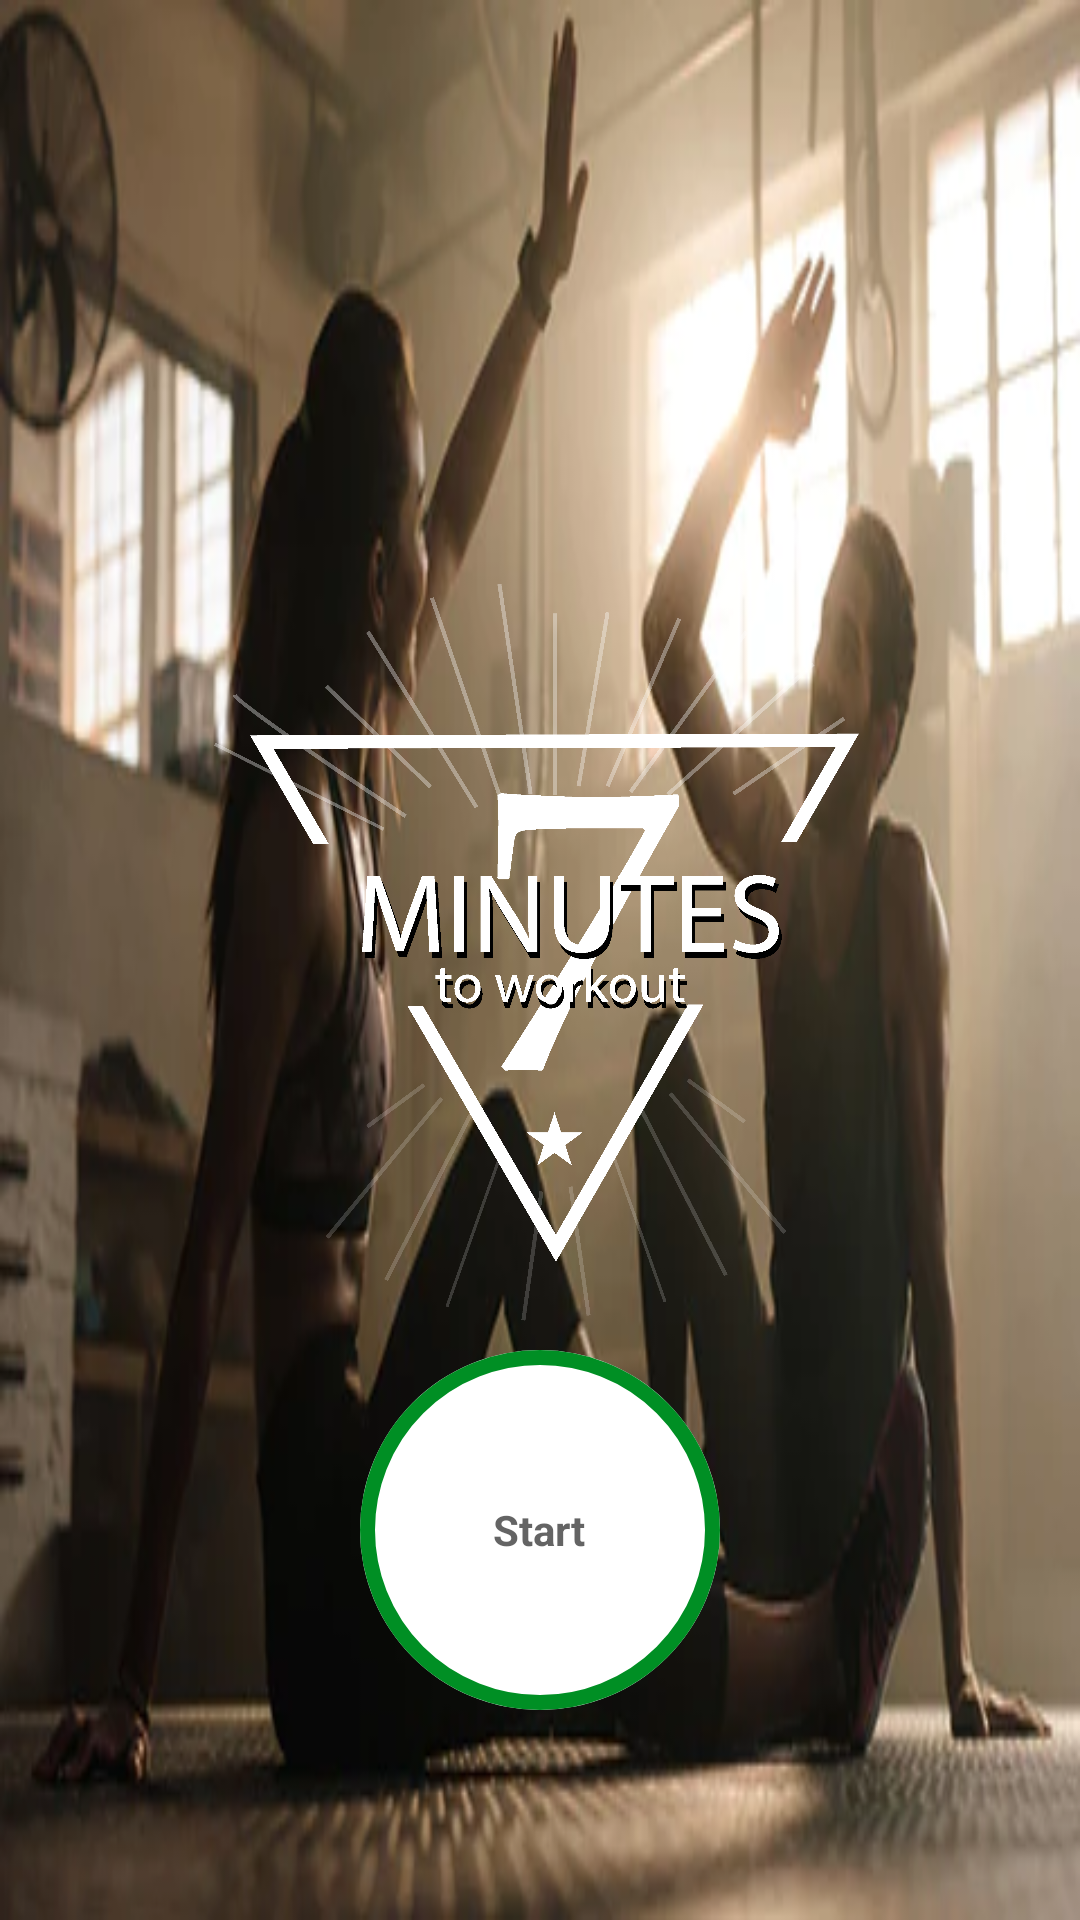

Here is an Android app screen rendered from its layout file. Give the layout XML and the strings, colors and styles it references.
<!-- AndroidManifest.xml: application theme Theme.SevenMinutesWorkout -->
<!-- res/layout/activity_main.xml -->
<?xml version="1.0" encoding="utf-8"?>
<layout xmlns:android="http://schemas.android.com/apk/res/android"
    xmlns:app="http://schemas.android.com/apk/res-auto"
    xmlns:tools="http://schemas.android.com/tools"
    android:padding="@dimen/main_screen_main_layout_padding">

<androidx.constraintlayout.widget.ConstraintLayout
    android:layout_width="match_parent"
    android:layout_height="match_parent"
    tools:context=".MainActivity">

    <ImageView
        android:id="@+id/my_image_view"
        android:layout_width="match_parent"
        android:layout_height="match_parent"
        android:contentDescription="@string/image"
        android:src="@drawable/workoutimage"
        app:layout_constraintEnd_toEndOf="parent"
        app:layout_constraintStart_toStartOf="parent"
        app:layout_constraintTop_toTopOf="parent"
        android:scaleType="fitXY"/>

    <ImageView
        android:id="@+id/my_logo"
        android:layout_width="260dp"
        android:layout_height="260dp"
        android:contentDescription="@string/image"
        android:src="@drawable/logo7minutes"
        app:layout_constraintEnd_toEndOf="parent"
        app:layout_constraintStart_toStartOf="parent"
        app:layout_constraintTop_toTopOf="parent"
        app:layout_constraintBottom_toBottomOf="parent"/>

    
    <FrameLayout
        android:id="@+id/fl_start"
        android:layout_width="120dp"
        android:layout_height="120dp"
        app:layout_constraintEnd_toEndOf="parent"
        app:layout_constraintStart_toStartOf="parent"
        app:layout_constraintTop_toBottomOf="@+id/my_logo"
        android:layout_marginBottom="80dp"
        android:background="@drawable/item_color_accent_border_ripple_background">

        <TextView
            android:layout_width="wrap_content"
            android:layout_height="wrap_content"
            android:text="Start"
            android:layout_gravity="center"
            android:textColor="@color/app_color_primary"
            android:textSize="@dimen/default_text_size_button"
            android:textStyle="bold"/>
    </FrameLayout>

</androidx.constraintlayout.widget.ConstraintLayout>
</layout>
<!-- resources referenced by this layout -->
<resources>
  <color name="app_color_primary">#B2212121</color>
  <!-- drawable item_color_accent_border_ripple_background (drawable) -->
  <?xml version="1.0" encoding="utf-8"?>
  <ripple xmlns:android="http://schemas.android.com/apk/res/android"
      android:color="@color/app_light_gray">
  
      <item android:id="@+id/mask">
          <shape android:shape="oval">
              <solid android:color="@color/white"/>
          </shape>
      </item>
  
      <item android:drawable="@drawable/item_circular_color_accent_border"></item>
  
  </ripple>
  <!-- drawable logo7minutes: png bitmap (drawable, 103688 bytes) -->
  <!-- drawable workoutimage: webp bitmap (drawable, 21396 bytes) -->
  <style name="Theme.SevenMinutesWorkout" parent="Theme.MaterialComponents.DayNight.NoActionBar">
          
          <item name="colorPrimary">@color/purple_500</item>
          <item name="colorPrimaryVariant">@color/purple_700</item>
          <item name="colorOnPrimary">@color/white</item>
          
          <item name="colorSecondary">@color/teal_200</item>
          <item name="colorSecondaryVariant">@color/teal_700</item>
          <item name="colorOnSecondary">@color/black</item>
          
          <item name="android:statusBarColor">?attr/colorPrimaryVariant</item>
          
      </style>
  <color name="app_light_gray">#C4C4C4</color>
  <color name="white">#FFFFFFFF</color>
  <!-- drawable item_circular_color_accent_border (drawable) -->
  <?xml version="1.0" encoding="utf-8"?>
  <shape xmlns:android="http://schemas.android.com/apk/res/android"
      android:shape="oval">
      <stroke android:color="@color/app_color_accent" android:width="5dp"/>
      <solid android:color="@color/white"/>
  
  </shape>
  <color name="purple_500">#FF6200EE</color>
  <color name="purple_700">#FF3700B3</color>
  <color name="teal_200">#FF03DAC5</color>
  <color name="teal_700">#FF018786</color>
  <color name="black">#FF000000</color>
  <color name="app_color_accent">#008F24</color>
</resources>
